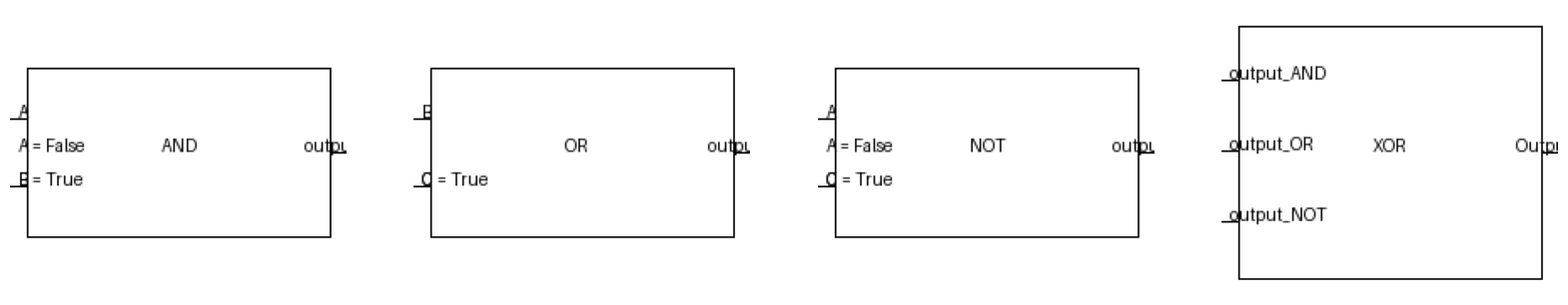

Recreate this plot in Python.
import random
import matplotlib.pyplot as plt
from PIL import Image, ImageDraw, ImageFont

# Function to generate logic gate questions

# first type - Diagrams
def generate_complicated_question_with_image():
    gates = ['AND', 'OR', 'NOT', 'NAND', 'NOR', 'XOR']
    
    # Generate gates at first level
    first_level_gate_1 = random.choice(gates)
    first_level_gate_2 = random.choice(gates)
    first_level_gate_3 = random.choice(gates)
    
    # Generate gates at second level
    second_level_gate = random.choice(gates)
    
    # Generate input names and values
    input_names = ['A', 'B', 'C']
    input_values = [random.choice([True, False]) for _ in range(len(input_names))]
    
    # Generate question
    question = "What is the output of the following circuit?\n"
    question += f"{first_level_gate_1} gate with inputs {input_names[0]} and {input_names[1]}\n"
    question += f"{first_level_gate_2} gate with inputs {input_names[1]} and {input_names[2]}\n"
    question += f"{first_level_gate_3} gate with inputs {input_names[0]} and {input_names[2]}\n"
    question += f"{second_level_gate} gate with inputs output_{first_level_gate_1}, output_{first_level_gate_2}, and output_{first_level_gate_3}\n"
    
    # Generate gate images
    gate_images = []
    gate_images.append(draw_gate_image(first_level_gate_1, [input_names[0], input_names[1]], f"output_{first_level_gate_1}", input_values[0], input_values[1]))
    gate_images.append(draw_gate_image(first_level_gate_2, [input_names[1], input_names[2]], f"output_{first_level_gate_2}", None, input_values[1]))
    gate_images.append(draw_gate_image(first_level_gate_3, [input_names[0], input_names[2]], f"output_{first_level_gate_3}", input_values[0], input_values[2]))
    gate_images.append(draw_gate_image(second_level_gate, [f"output_{first_level_gate_1}", f"output_{first_level_gate_2}", f"output_{first_level_gate_3}"], "Output", None, None))
    
    # Generate correct answer
    correct_answer = evaluate_gate_sequence([first_level_gate_1, first_level_gate_2, first_level_gate_3, second_level_gate], input_values)
    
    return question, correct_answer, gate_images

# Function to evaluate gate sequence
def evaluate_gate_sequence(gate_sequence, input_values):
    stack = input_values.copy()
    for gate_type in gate_sequence:
        if gate_type == 'AND':
            stack.append(all(stack))
        elif gate_type == 'OR':
            stack.append(any(stack))
        elif gate_type == 'NOT':
            stack[-1] = not stack[-1]
        elif gate_type == 'NAND':
            stack.append(not all(stack))
        elif gate_type == 'NOR':
            stack.append(not any(stack))
        elif gate_type == 'XOR':
            stack.append(sum(stack) % 2 == 1)
    return stack[-1]

# Function to draw gate image
def draw_gate_image(gate_type, input_names, output_name, input_value1=None, input_value2=None):
    width = 200
    height = max(len(input_names) * 50 + 20, 100)
    image = Image.new('RGB', (width, height), color='white')
    draw = ImageDraw.Draw(image)
    font = ImageFont.load_default()
    
    # Draw input and output lines
    input_spacing = height // (len(input_names) + 1)
    for i, input_name in enumerate(input_names):
        draw.text((5, (i + 1) * input_spacing - 10), input_name, fill='black', font=font)
        draw.line([(0, (i + 1) * input_spacing), (10, (i + 1) * input_spacing)], fill='black')
    
    # Draw input values
    if input_value1 is not None:
        draw.text((5, height // 2 - 10), f"{input_names[0]} = {str(input_value1)}", fill='black', font=font)
    if input_value2 is not None and input_value2 != input_value1:
        draw.text((5, height // 2 + 10), f"{input_names[1]} = {str(input_value2)}", fill='black', font=font)
    
    draw.text((width - 25, height // 2 - 10), output_name, fill='black', font=font)
    draw.line([(width - 10, height // 2), (width, height // 2)], fill='black')
    
    # Draw gate shape
    draw.rectangle([10, 10, width - 10, height - 10], outline='black')
    draw.text((width // 2 - 10, height // 2 - 10), gate_type, fill='black', font=font)
    
    return image


# Example usage
question, correct_answer, gate_images = generate_complicated_question_with_image()

print(question)

print("Correct answer:", correct_answer)

# Display gate images
plt.figure(figsize=(len(gate_images) * 5, 5))
for i, image in enumerate(gate_images):
    plt.subplot(1, len(gate_images), i + 1)
    plt.imshow(image)
    plt.axis('off')
plt.show()
